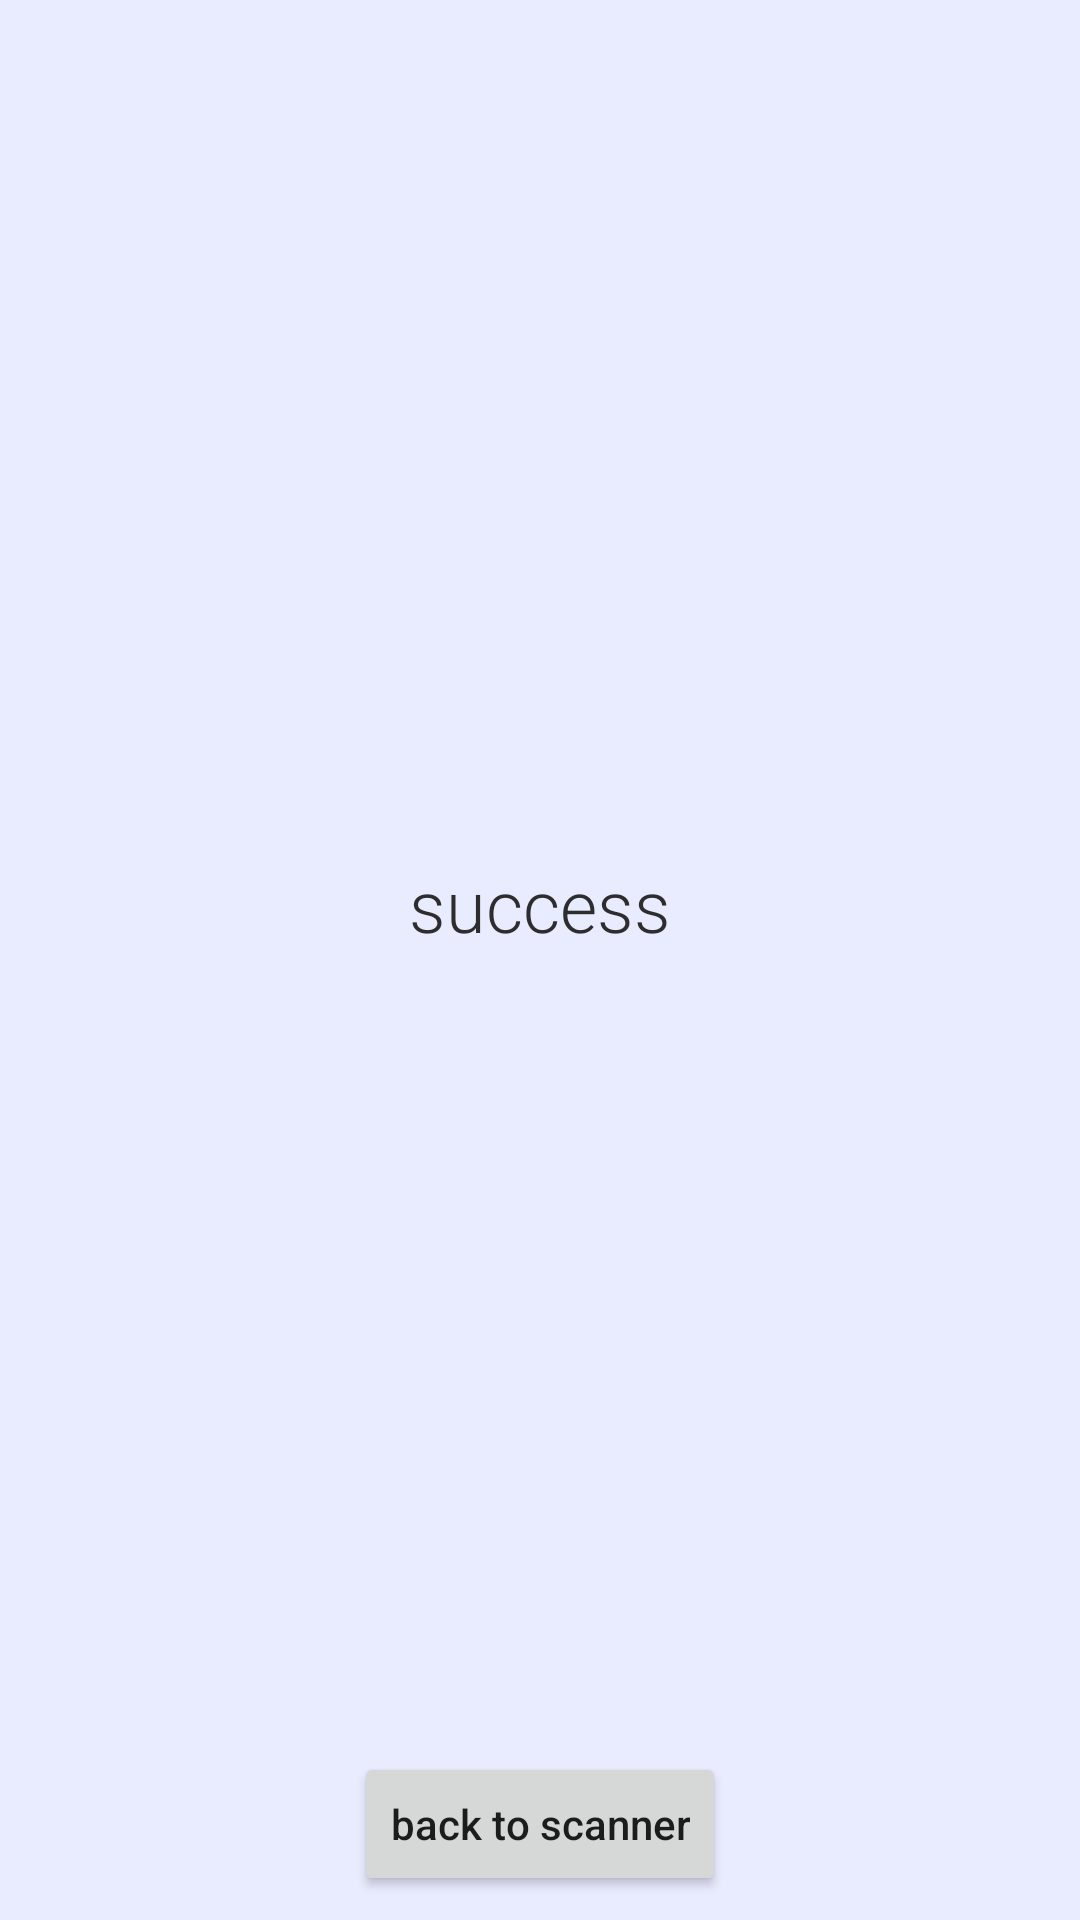

Write the Android layout XML for this screen, with the resource values it uses.
<!-- AndroidManifest.xml: application theme Theme.SalesmanHelper -->
<!-- res/layout/fragment_success.xml -->
<?xml version="1.0" encoding="utf-8"?>
<androidx.constraintlayout.widget.ConstraintLayout xmlns:android="http://schemas.android.com/apk/res/android"
    xmlns:app="http://schemas.android.com/apk/res-auto"
    xmlns:tools="http://schemas.android.com/tools"
    android:id="@+id/activity_main_nav_host_fragment"
    android:layout_width="match_parent"
    android:layout_height="match_parent"
    android:background="#E9EBFF">

    <TextView
        android:id="@+id/fragment_success_text_view_title"
        android:layout_width="wrap_content"
        android:layout_height="wrap_content"
        android:fontFamily="sans-serif-light"
        android:text="success"
        android:textColor="#2d2d2d"
        android:textSize="24sp"
        app:layout_constraintBottom_toTopOf="@+id/fragment_success_text_view_code"
        app:layout_constraintEnd_toEndOf="parent"
        app:layout_constraintStart_toStartOf="parent"
        app:layout_constraintTop_toTopOf="parent"
        app:layout_constraintVertical_chainStyle="packed" />

    <TextView
        android:id="@+id/fragment_success_text_view_code"
        android:layout_width="wrap_content"
        android:layout_height="wrap_content"
        android:fontFamily="sans-serif-condensed-medium"
        android:textColor="?attr/colorPrimary"
        android:textSize="28sp"
        app:layout_constraintBottom_toBottomOf="parent"
        app:layout_constraintEnd_toEndOf="parent"
        app:layout_constraintStart_toStartOf="parent"
        app:layout_constraintTop_toBottomOf="@+id/fragment_success_text_view_title"
        tools:text="1234567890" />

    <Button
        android:id="@+id/fragment_success_button_back_to_scanner"
        android:layout_width="wrap_content"
        android:layout_height="wrap_content"
        android:layout_marginBottom="8dp"
        android:text="back to scanner"
        android:textAllCaps="false"
        app:layout_constraintBottom_toBottomOf="parent"
        app:layout_constraintEnd_toEndOf="parent"
        app:layout_constraintStart_toStartOf="parent" />

</androidx.constraintlayout.widget.ConstraintLayout>
<!-- resources referenced by this layout -->
<resources>
  <style name="Theme.SalesmanHelper" parent="Theme.MaterialComponents.DayNight.DarkActionBar">
          
          <item name="android:colorBackground">@color/white</item>
          <item name="colorPrimary">@color/purple_200</item>
          <item name="colorPrimaryVariant">@color/purple_700</item>
          <item name="colorOnPrimary">@color/black</item>
          
          <item name="colorSecondary">@color/teal_200</item>
          <item name="colorSecondaryVariant">@color/teal_200</item>
          <item name="colorOnSecondary">@color/black</item>
          
          <item name="android:statusBarColor">?attr/colorPrimaryVariant</item>
          
          <item name="android:editTextColor">@color/text_primary</item>
          <item name="android:drawable">@android:color/black</item>
      </style>
  <color name="white">#ffffff</color>
  <color name="purple_200">#FFBB86FC</color>
  <color name="purple_700">#FF3700B3</color>
  <color name="black">#000000</color>
  <color name="teal_200">#FF03DAC5</color>
  <color name="text_primary">@color/black</color>
</resources>
